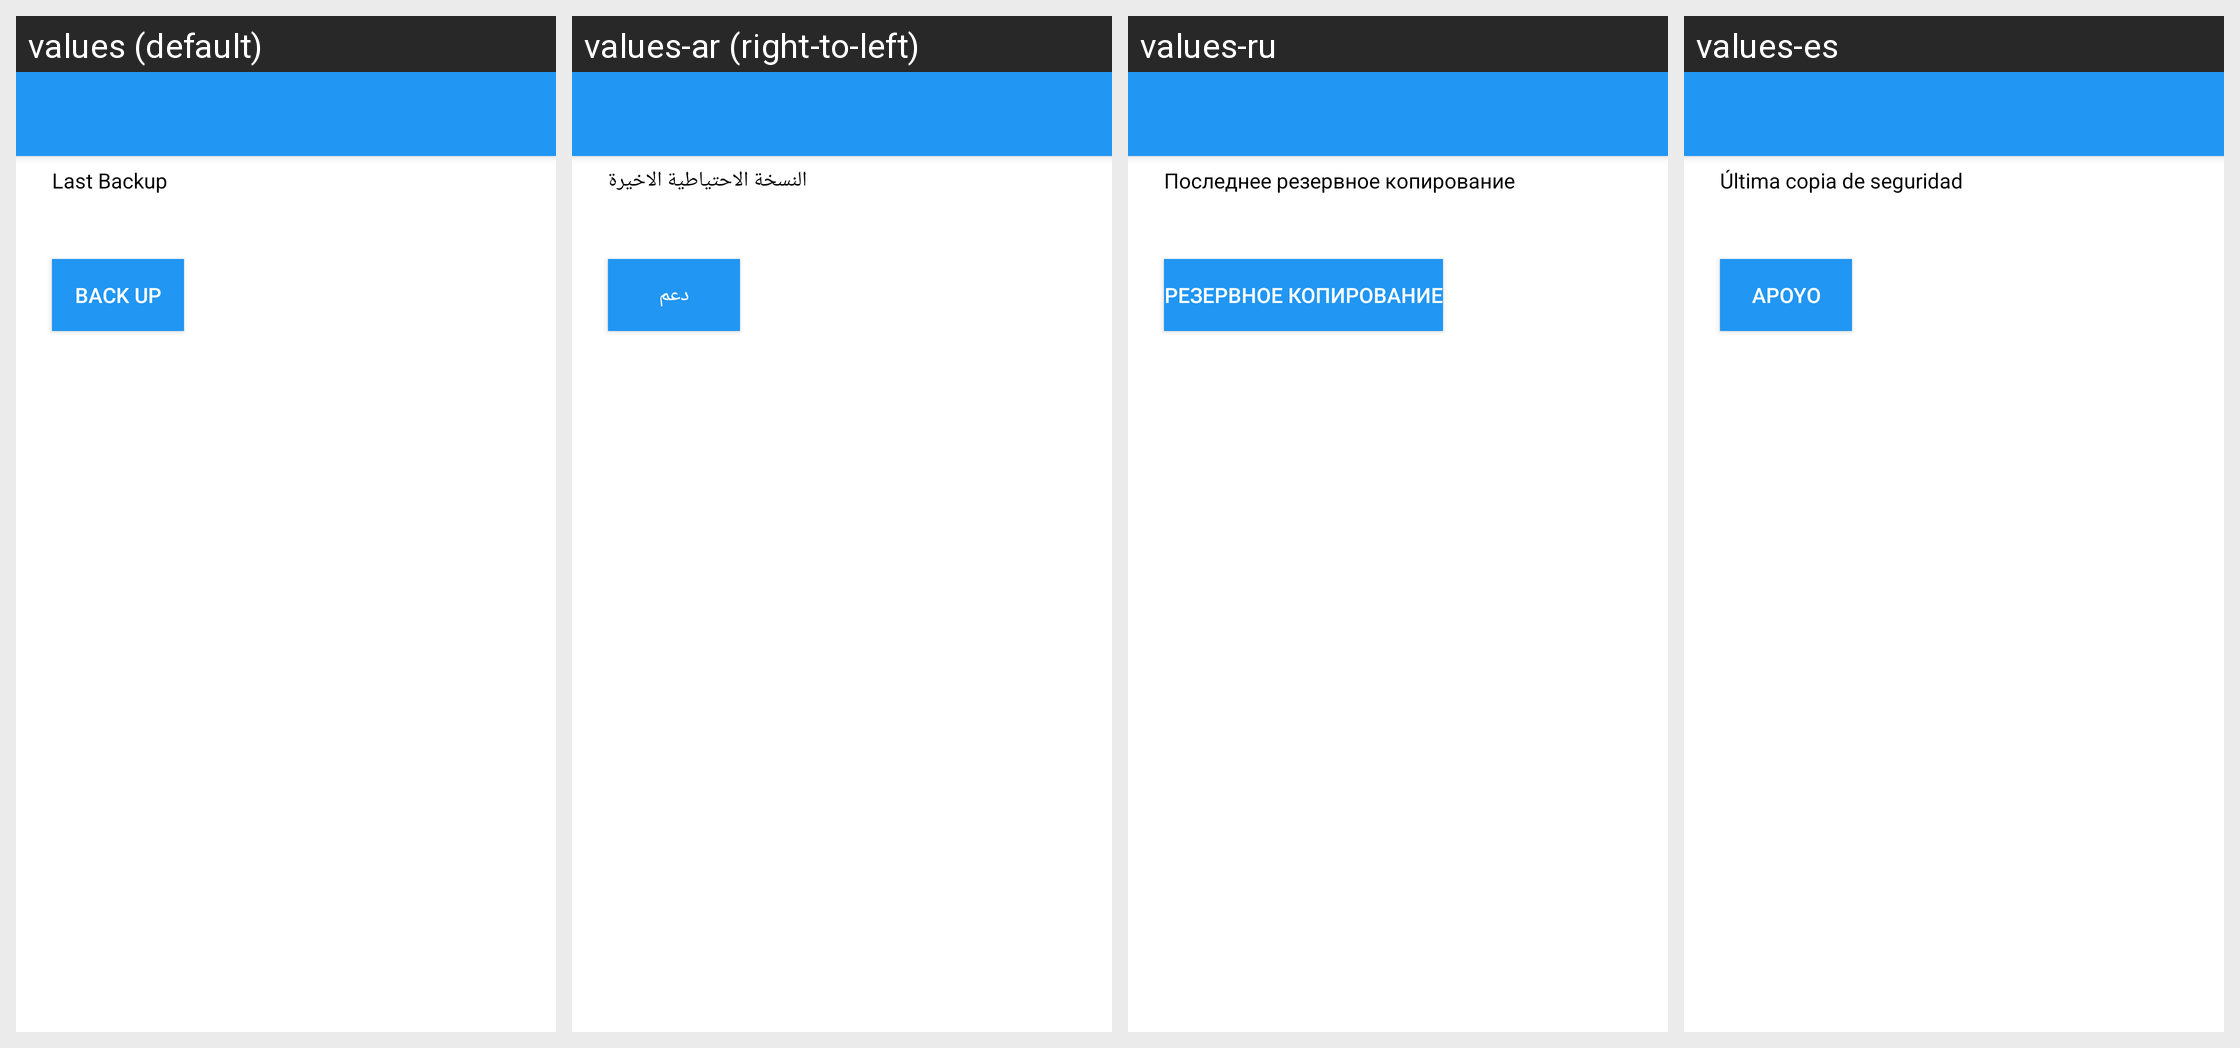

The same Android screen rendered under several of its app's locales, left to right. List the strings drawn on it with the default value and each locale's translation.
Android screen res/layout/activity_backup_chat.xml rendered under 4 locales, left to right: values (default), values-ar (right-to-left), values-ru, values-es. Device: Nexus 5 (rendered at 1080×1920; each locale shown at half size, 540×960, under a caption strip naming it); theme AppTheme.NoActionBar.
Other locales in the repository, not shown: values-af, values-am, values-as, values-az, values-be, values-bg, values-bn, values-bs, values-ca, values-cs, values-da, values-de, values-el, values-en-rAU, values-en-rCA, values-en-rGB, values-en-rXC, values-es-rGT, values-es-rUS, values-et, values-eu, values-fa, values-fi, values-fr, values-fr-rCA, values-gl, values-gu, values-he, values-hi, values-hr, values-hu, values-hy, values-id, values-in, values-is, values-it, values-iw, values-ja, values-ka, values-kk, values-km, values-kn, values-ko, values-ko-rKR, values-ky, values-lo, values-lt, values-lv, values-mk, values-ml, values-mn, values-mr, values-ms, values-my, values-nb, values-ne, values-nl, values-or, values-pa, values-pl, values-pt, values-pt-rBR, values-pt-rPT, values-ro, values-ru-rRU, values-si, values-sk, values-sl, values-sq, values-sr, values-sv, values-sw, values-ta, values-te, values-th, values-tl, values-tr, values-uk, values-ur, values-uz, values-vi, values-zh, values-zh-rCN, values-zh-rHK, values-zh-rTW, values-zu.
Strings drawn on this screen, with the default value and each locale's value (text and hints the layout hard-codes, and strings that could not be matched under every locale, appear in the picture but are not listed):

last_backup
  values: Last Backup
  values-ar: النسخة الاحتياطية الاخيرة
  values-ru: Последнее резервное копирование
  values-es: Última copia de seguridad

backup
  values: BACK UP
  values-ar: دعم
  values-ru: РЕЗЕРВНОЕ КОПИРОВАНИЕ
  values-es: APOYO
